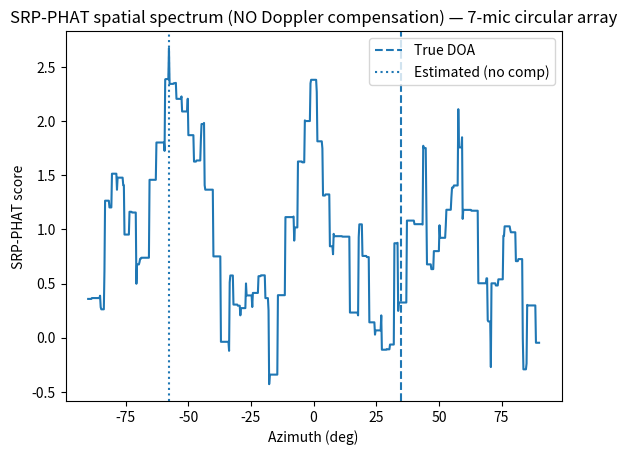
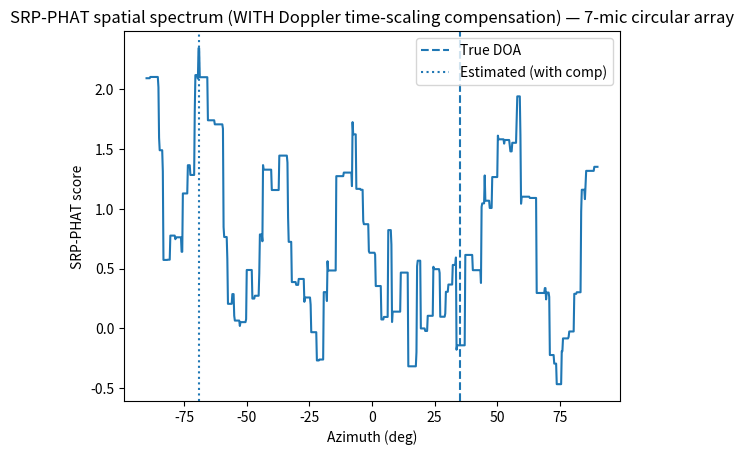
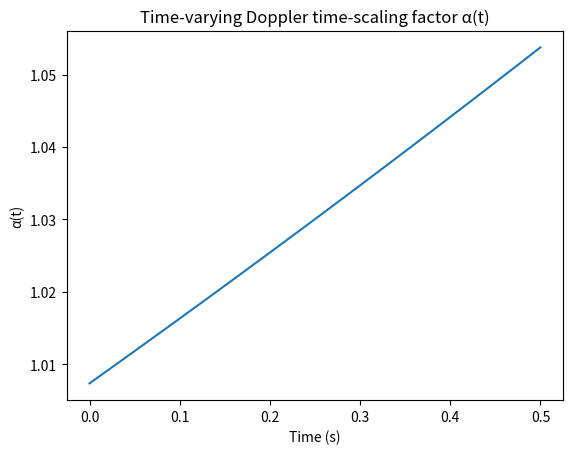

These charts were generated, in order, by the following Python code:
"""
Doppler time-scaling compensation demo for a 7-microphone CIRCULAR array (SRP-PHAT)

This script simulates a moving acoustic drone source received by a 7-mic circular array
and compares DOA estimation using SRP-PHAT:

  (A) WITHOUT Doppler time-scaling compensation
  (B) WITH Doppler time-scaling compensation via time warping / resampling

---------------------------------------------------------------------------
Mathematical formulation (explicitly referenced in code)
---------------------------------------------------------------------------

Array model over a (short) time interval:
    x_m(t) ≈ s( α(t) t − τ_m(u) ) + n_m(t)                      (Eq. 1)
where
  - s(·) is the emitted waveform in an emission-time-like parameterization
  - α(t) is a (common) Doppler time-scaling factor (far-field, small array)
  - τ_m(u) is the propagation delay to microphone m for DOA direction u
  - n_m(t) is additive noise

Far-field plane-wave delays (relative delays sufficient for DOA):
    Δτ_m(u) = ((r_m − r_ref)^T u) / c                           (Eq. 2)

Doppler compensation via time warping:
Define warped time
    u_warp(t) = ∫_0^t α(ξ) dξ                                   (Eq. 3)
Resample each channel onto a uniform grid in u_warp:
    x̃_m(u_warp) = x_m( t(u_warp) )                              (Eq. 4)

If α(t) is correctly used, then approximately
    x̃_m(u_warp) ≈ s( u_warp − τ_m(u_true) ) + ñ_m(u_warp)       (Eq. 5)

SRP-PHAT:
For each mic pair (i,j), compute GCC-PHAT:
    R_ij^PHAT(τ) = F^{-1}{ (X_i X_j*) / (|X_i X_j*| + ε) }        (Eq. 6)
Then scan candidate directions u on a grid and score:
    P(u) = Σ_{i<j} R_ij^PHAT( Δτ_ij(u) )                          (Eq. 7)
where Δτ_ij(u)=Δτ_j(u)−Δτ_i(u). DOA is argmax_u P(u).

---------------------------------------------------------------------------
Array geometry (changed per your request)
---------------------------------------------------------------------------

Circular array, 7 microphones equally spaced on circumference.
Circle diameter = 10 cm -> radius = 5 cm = 0.05 m.

Mic positions in the x-y plane:
    r_m = [R cos(2π m/M), R sin(2π m/M), 0],  m=0..M-1.

---------------------------------------------------------------------------
What this simulation illustrates
---------------------------------------------------------------------------

We use a long frame duration (0.5 s) and a time-varying Doppler factor α(t),
which causes intra-frame time-warp in Eq. 1. That degrades SRP-PHAT.

We then apply the exact α(t) used in the simulation to warp time per Eq. 3–4,
and show SRP-PHAT becomes sharper / closer to the true DOA.

Requirements:
  - numpy
  - scipy
  - matplotlib

Run:
  python doppler_srp_phat_demo_circular7.py
"""

import numpy as np
from numpy.fft import rfft, irfft
import matplotlib.pyplot as plt
from scipy.signal import butter, filtfilt

# -----------------------------
# Configuration
# -----------------------------
fs = 16000                 # sample rate [Hz]
T = 0.5                    # frame duration [s]
N = int(fs * T)
t = np.arange(N) / fs
c = 343.0                  # speed of sound [m/s]

# -----------------------------
# 7-mic circular array geometry
# -----------------------------
M = 7
diameter = 0.10            # 10 cm
R = diameter / 2.0         # radius = 5 cm = 0.05 m

angles = 2.0 * np.pi * np.arange(M) / M
r = np.stack([R*np.cos(angles), R*np.sin(angles), np.zeros(M)], axis=1)  # shape (M,3)

# Choose an arbitrary reference mic; with a symmetric ring, any is fine.
# (Eq. 2 uses differences w.r.t. this ref for convenience.)
ref = 0

# -----------------------------
# True DOA (2D, azimuth-only scan)
# -----------------------------
# u_true points toward the array from the source (plane-wave assumption)
az_true_deg = 35.0
az_true = np.deg2rad(az_true_deg)
u_true = np.array([np.cos(az_true), np.sin(az_true), 0.0])

# Relative delays from Eq. 2
delta_tau = ((r - r[ref]) @ u_true) / c  # shape (M,)

# -----------------------------
# Emitted drone-like signal s(·): harmonics + mild AM
# -----------------------------
f0 = 180.0  # harmonic spacing [Hz] (toy "BPF-like" spacing for demonstration)
harmonics = [1, 2, 3, 4, 5, 6]
amps = np.array([1.0, 0.6, 0.4, 0.3, 0.2, 0.15])

# Amplitude modulation ~3 Hz (toy beating)
am = 1.0 + 0.15 * np.sin(2*np.pi*3.0*t)

def s_emitted(u_time: np.ndarray) -> np.ndarray:
    """
    s(u): emitted signal as a function of an "emission-time-like" variable u.
    The received signal is evaluated at u = α(t) t − τ_m (Eq. 1).
    """
    sig = np.zeros_like(u_time, dtype=float)
    for k, a in zip(harmonics, amps):
        sig += a * np.sin(2*np.pi*(k*f0) * u_time)
    return sig

# -----------------------------
# Time-varying Doppler time-scaling factor α(t)
# -----------------------------
# Approaching/receding within the 0.5 s to force noticeable intra-frame time-warp.
# α(t) = c / (c - v_r(t)) where v_r(t) is radial velocity toward array.
v0 = 10.0      # [m/s]
a = 30.0       # [m/s^2] -> changes Doppler inside the frame
v_r = v0 + a * (t - T/2)          # ramp about mid-frame
v_r = np.clip(v_r, -20.0, 25.0)   # keep physical and away from c
alpha = c / (c - v_r)             # Eq. 1

# -----------------------------
# Simulate received signals (Eq. 1)
# -----------------------------
# x_m(t) = s( α(t) t − Δτ_m ) + n_m(t)
X = np.zeros((M, N), dtype=float)
for m in range(M):
    u_arg = alpha * t - delta_tau[m]  # Eq. 1 argument (Δτ_m used; absolute offset cancels)
    X[m] = am * s_emitted(u_arg)

# Add white noise (set SNR relative to reference mic)
snr_db = 5.0
signal_power = np.mean(X[ref]**2)
snr_lin = 10**(snr_db/10)
noise_power = signal_power / snr_lin
rng = np.random.default_rng(0)
X += rng.normal(scale=np.sqrt(noise_power), size=X.shape)

# Optional bandpass (typical for drone acoustics); helps PHAT stability
def bandpass(x, f_lo=200.0, f_hi=3000.0, fs=fs, order=4):
    b, a = butter(order, [f_lo/(fs/2), f_hi/(fs/2)], btype='band')
    return filtfilt(b, a, x)

for m in range(M):
    X[m] = bandpass(X[m])

# -----------------------------
# Doppler compensation via time warping (Eq. 3–4)
# -----------------------------
# Build u_warp(t) = ∫ α(ξ) dξ with discrete integration (Eq. 3)
u_warp = np.cumsum(alpha) / fs  # u_warp[n] ≈ Σ α[i] Ts

# Define uniform sampling grid in warped time (same nominal sample rate)
u_uniform = np.arange(N) / fs

# Invert mapping t(u_warp): since u_warp(t) is monotone, interpolate t as a function of u_warp
t_at_u = np.interp(u_uniform, u_warp, t, left=t[0], right=t[-1])

# Apply same warp to all microphones (Eq. 4)
Xc = np.zeros_like(X)
for m in range(M):
    Xc[m] = np.interp(t_at_u, t, X[m])

# -----------------------------
# SRP-PHAT implementation (Eq. 6–7), 2D azimuth scan
# -----------------------------
def gcc_phat(xi, xj, eps=1e-12):
    """
    GCC-PHAT (Eq. 6) computed over the whole frame with zero-padding.
    Returns:
      r: GCC-PHAT correlation samples (circular due to IFFT)
      nfft: FFT length used for modular lag indexing
    """
    n = len(xi)
    nfft = 2**int(np.ceil(np.log2(4*n)))  # generous zero padding
    Xi = rfft(xi, nfft)
    Xj = rfft(xj, nfft)
    G = Xi * np.conj(Xj)
    W = G / (np.abs(G) + eps)
    r = irfft(W, nfft)
    return r, nfft

def srp_phat(Xmulti, r_pos, az_grid_deg, c=343.0, fs=16000):
    """
    Compute SRP-PHAT spatial spectrum over an azimuth grid (Eq. 7).
    - Xmulti: (M, N)
    - r_pos: (M, 3)
    Returns (P, az_hat_deg).
    """
    M, N = Xmulti.shape

    # Precompute GCC-PHAT for all pairs
    pairs = []
    gcc = []
    nffts = []
    for i in range(M):
        for j in range(i+1, M):
            rij, nfft = gcc_phat(Xmulti[i], Xmulti[j])
            pairs.append((i, j))
            gcc.append(rij)
            nffts.append(nfft)

    P = np.zeros(len(az_grid_deg), dtype=float)

    for a_idx, az_deg in enumerate(az_grid_deg):
        az = np.deg2rad(az_deg)
        u_dir = np.array([np.cos(az), np.sin(az), 0.0])

        # Predicted (up to constant) propagation times: τ_m(u) ∝ (r_m^T u)/c
        # Pairwise differences implement Eq. 2 inside Eq. 7.
        tau = (r_pos @ u_dir) / c

        score = 0.0
        for k, (i, j) in enumerate(pairs):
            dtau = tau[j] - tau[i]                   # Δτ_ij(u)
            lag_samp = int(np.round(dtau * fs))       # predicted lag (samples)

            # Sample GCC at this lag using modular indexing (circular correlation)
            nfft = nffts[k]
            idx = lag_samp % nfft
            score += gcc[k][idx]

        P[a_idx] = score

    az_hat = az_grid_deg[int(np.argmax(P))]
    return P, az_hat

# Azimuth scan grid
az_grid = np.linspace(-90, 90, 721)  # 0.25° resolution

# SRP-PHAT without and with Doppler time-warp compensation
P_raw, az_hat_raw = srp_phat(X,  r, az_grid, c=c, fs=fs)
P_cmp, az_hat_cmp = srp_phat(Xc, r, az_grid, c=c, fs=fs)

# -----------------------------
# Plot results
# -----------------------------
plt.figure()
plt.plot(az_grid, P_raw)
plt.axvline(az_true_deg, linestyle='--', label='True DOA')
plt.axvline(az_hat_raw, linestyle=':', label='Estimated (no comp)')
plt.title("SRP-PHAT spatial spectrum (NO Doppler compensation) — 7-mic circular array")
plt.xlabel("Azimuth (deg)")
plt.ylabel("SRP-PHAT score")
plt.legend()

plt.figure()
plt.plot(az_grid, P_cmp)
plt.axvline(az_true_deg, linestyle='--', label='True DOA')
plt.axvline(az_hat_cmp, linestyle=':', label='Estimated (with comp)')
plt.title("SRP-PHAT spatial spectrum (WITH Doppler time-scaling compensation) — 7-mic circular array")
plt.xlabel("Azimuth (deg)")
plt.ylabel("SRP-PHAT score")
plt.legend()

plt.figure()
plt.plot(t, alpha)
plt.title("Time-varying Doppler time-scaling factor α(t)")
plt.xlabel("Time (s)")
plt.ylabel("α(t)")

print("Array geometry: 7-mic circular ring, diameter = 10 cm (R = 0.05 m)")
print("True azimuth (deg):", az_true_deg)
print("Estimated azimuth WITHOUT compensation (deg):", float(az_hat_raw))
print("Estimated azimuth WITH compensation    (deg):", float(az_hat_cmp))

plt.show()
